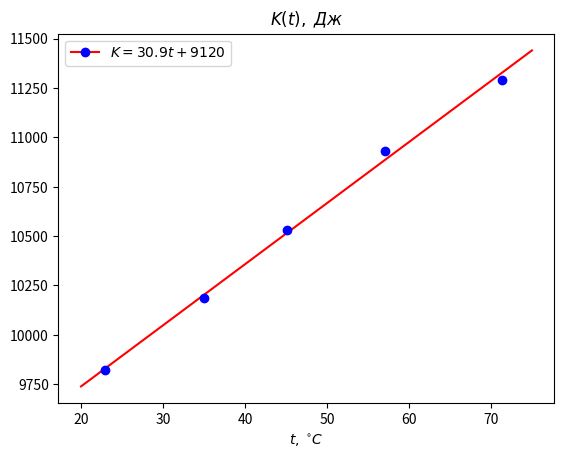

This figure's Python source:
import numpy as np
from matplotlib import pyplot as plt
from scipy.optimize import curve_fit

t=np.array([22.9,
35.0,
45.1,
57.0,
71.3
])
k=np.array([
9820.7,
10185.0,
10530.0,
10933.0,
11291.0
])
def f(x,a,b):
    return a+b*x
params,_=curve_fit(f,t,k)
arr=np.arange(20,75,0.05)
print(params)
fig,ax=plt.subplots()
line,=ax.plot(arr,f(arr,*params),'-r')
marker,=ax.plot(t,k,'ob')
ax.legend([(line,marker)],['$K=30.9t+9120$'])
ax.set_title('$K(t),\; Дж$')
ax.set_xlabel('$t,\; ^{\circ} C$')
plt.savefig('graph2_lab_2_01.pdf')